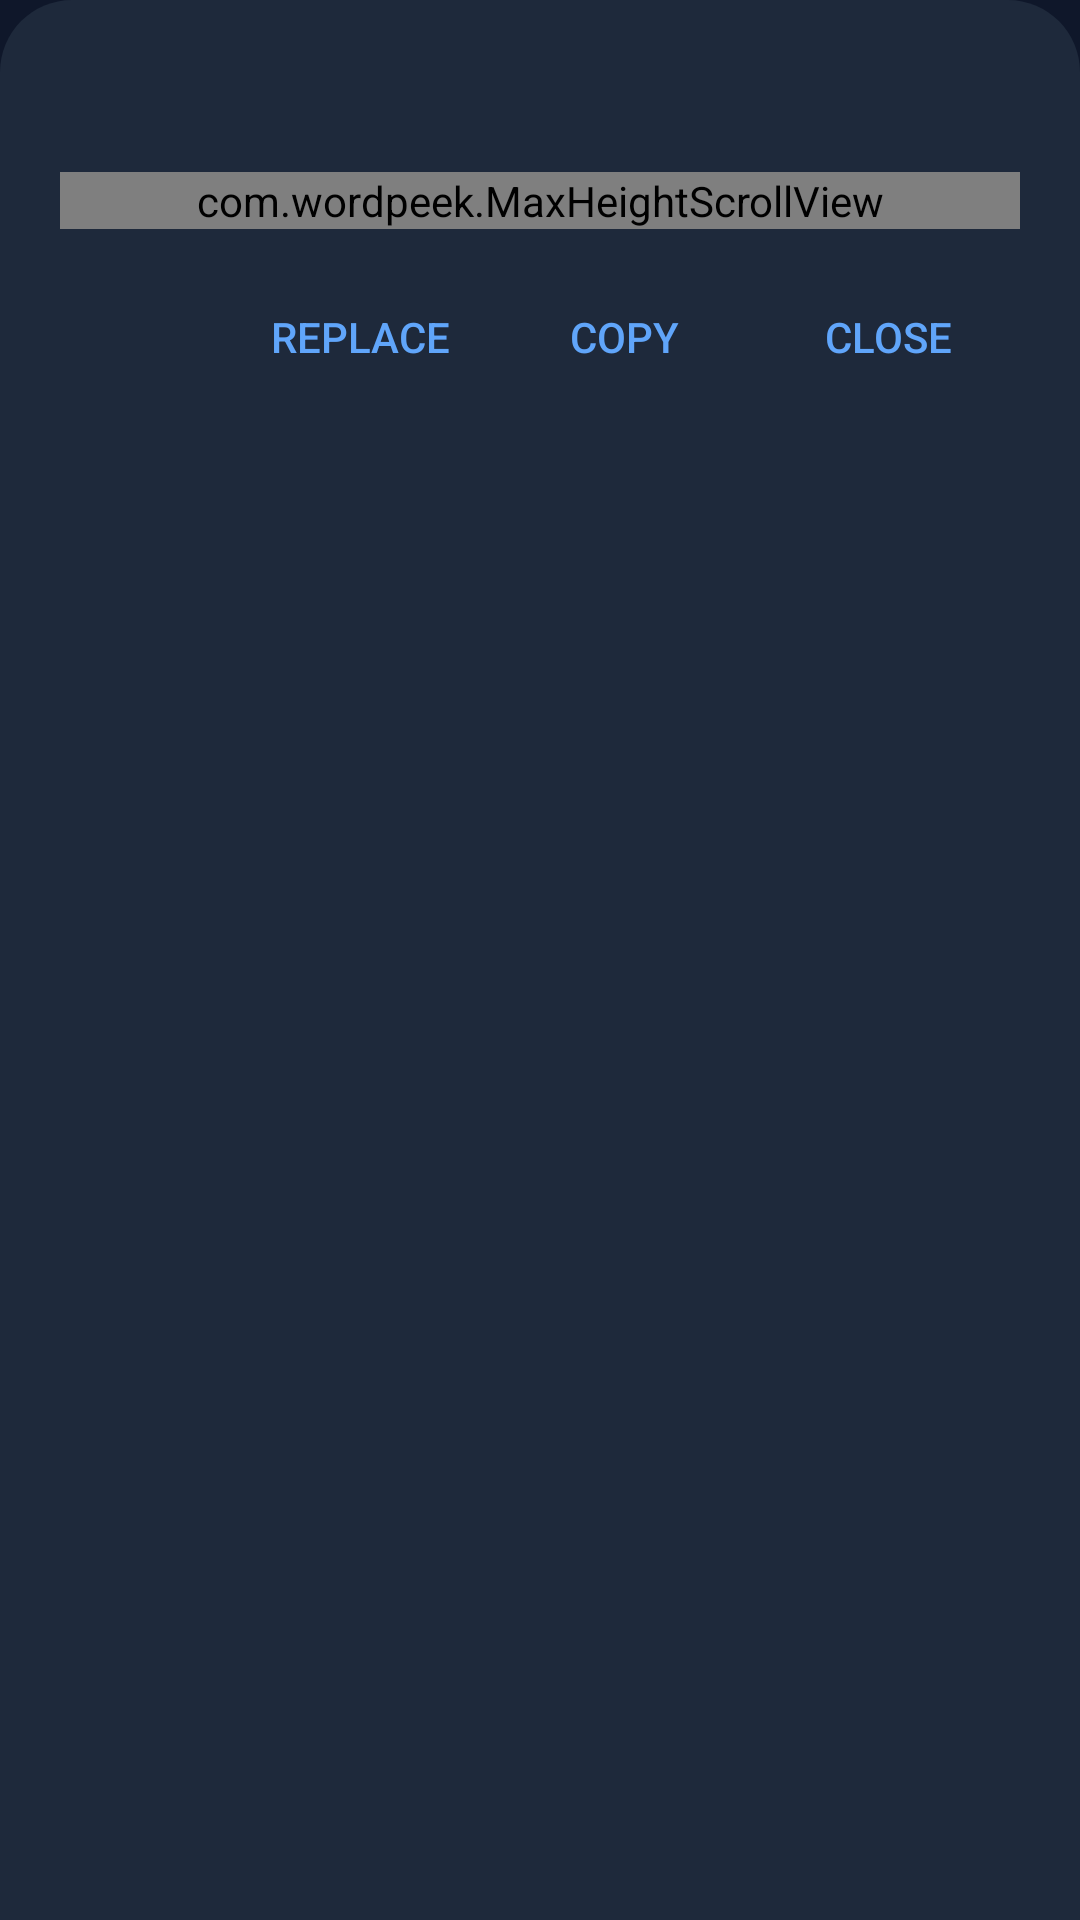

Write the Android layout XML for this screen, with the resource values it uses.
<!-- AndroidManifest.xml: application theme AppTheme -->
<!-- res/layout/overlay_sheet.xml -->
<?xml version="1.0" encoding="utf-8"?>
<LinearLayout xmlns:android="http://schemas.android.com/apk/res/android"
    xmlns:tools="http://schemas.android.com/tools"
    android:id="@+id/sheet"
    android:layout_width="match_parent"
    android:layout_height="wrap_content"
    android:background="@drawable/sheet_background"
    android:clickable="true"
    tools:ignore="KeyboardInaccessibleWidget"
    android:orientation="vertical"
    android:paddingLeft="20dp"
    android:paddingTop="20dp"
    android:paddingRight="20dp"
    android:paddingBottom="20dp">

    <TextView
        android:id="@+id/tvWord"
        android:layout_width="match_parent"
        android:layout_height="wrap_content"
        android:maxLines="3"
        android:ellipsize="end"
        android:textColor="#FFFFFF"
        android:textSize="22sp"
        android:textStyle="bold" />

    <com.wordpeek.MaxHeightScrollView
        android:id="@+id/scroll"
        android:layout_width="match_parent"
        android:layout_height="wrap_content"
        android:layout_marginTop="8dp">

        <LinearLayout
            android:layout_width="match_parent"
            android:layout_height="wrap_content"
            android:orientation="vertical">

            <TextView
                android:id="@+id/lblDefinition"
                style="@style/SectionLabel"
                android:text="@string/label_definition" />

            <TextView
                android:id="@+id/tvDefinition"
                style="@style/SectionBody" />

            <TextView
                android:id="@+id/lblWiki"
                style="@style/SectionLabel"
                android:text="@string/label_wikipedia" />

            <TextView
                android:id="@+id/tvWiki"
                style="@style/SectionBody" />

            <LinearLayout
                android:layout_width="match_parent"
                android:layout_height="wrap_content"
                android:layout_marginTop="16dp"
                android:gravity="center_vertical"
                android:orientation="horizontal">

                <TextView
                    style="@style/SectionLabel"
                    android:layout_width="0dp"
                    android:layout_marginTop="0dp"
                    android:layout_weight="1"
                    android:text="@string/label_translation" />

                <TextView
                    android:id="@+id/btnLanguage"
                    android:layout_width="wrap_content"
                    android:layout_height="wrap_content"
                    android:background="?android:attr/selectableItemBackground"
                    android:paddingStart="12dp"
                    android:paddingTop="6dp"
                    android:paddingEnd="4dp"
                    android:paddingBottom="6dp"
                    android:textColor="#60A5FA"
                    android:textSize="14sp"
                    android:textStyle="bold" />
            </LinearLayout>

            <LinearLayout
                android:id="@+id/languageList"
                android:layout_width="match_parent"
                android:layout_height="wrap_content"
                android:orientation="vertical"
                android:visibility="gone" />

            <TextView
                android:id="@+id/tvTranslation"
                style="@style/SectionBody" />
        </LinearLayout>
    </com.wordpeek.MaxHeightScrollView>

    <LinearLayout
        android:layout_width="match_parent"
        android:layout_height="wrap_content"
        android:layout_marginTop="12dp"
        android:gravity="end"
        android:orientation="horizontal">

        <Button
            android:id="@+id/btnReplace"
            style="@style/TextButton"
            android:layout_width="wrap_content"
            android:layout_height="wrap_content"
            android:text="@string/replace" />

        <Button
            android:id="@+id/btnCopy"
            style="@style/TextButton"
            android:layout_width="wrap_content"
            android:layout_height="wrap_content"
            android:text="@string/copy" />

        <Button
            android:id="@+id/btnClose"
            style="@style/TextButton"
            android:layout_width="wrap_content"
            android:layout_height="wrap_content"
            android:text="@string/close" />
    </LinearLayout>
</LinearLayout>
<!-- resources referenced by this layout -->
<resources>
  <!-- drawable sheet_background (drawable) -->
  <?xml version="1.0" encoding="utf-8"?>
  <shape xmlns:android="http://schemas.android.com/apk/res/android" android:shape="rectangle">
      <solid android:color="#1E293B" />
      <corners android:topLeftRadius="24dp" android:topRightRadius="24dp" />
  </shape>
  <string name="close">Close</string>
  <string name="copy">Copy</string>
  <string name="label_definition">DEFINITION</string>
  <string name="label_translation">TRANSLATION</string>
  <string name="label_wikipedia">WIKIPEDIA</string>
  <string name="replace">Replace</string>
  <style name="SectionBody">
          <item name="android:layout_width">match_parent</item>
          <item name="android:layout_height">wrap_content</item>
          <item name="android:layout_marginTop">6dp</item>
          <item name="android:textColor">#E2E8F0</item>
          <item name="android:textSize">15sp</item>
          <item name="android:lineSpacingMultiplier">1.15</item>
          <item name="android:textIsSelectable">true</item>
      </style>
  <style name="SectionLabel">
          <item name="android:layout_width">match_parent</item>
          <item name="android:layout_height">wrap_content</item>
          <item name="android:layout_marginTop">16dp</item>
          <item name="android:textColor">#94A3B8</item>
          <item name="android:textSize">12sp</item>
          <item name="android:letterSpacing">0.08</item>
          <item name="android:textStyle">bold</item>
      </style>
  <style name="TextButton" parent="@android:style/Widget.Material.Button.Borderless.Colored" />
  <style name="AppTheme" parent="@android:style/Theme.DeviceDefault.NoActionBar">
          <item name="android:windowBackground">#0F172A</item>
          <item name="android:colorAccent">#60A5FA</item>
      </style>
</resources>
